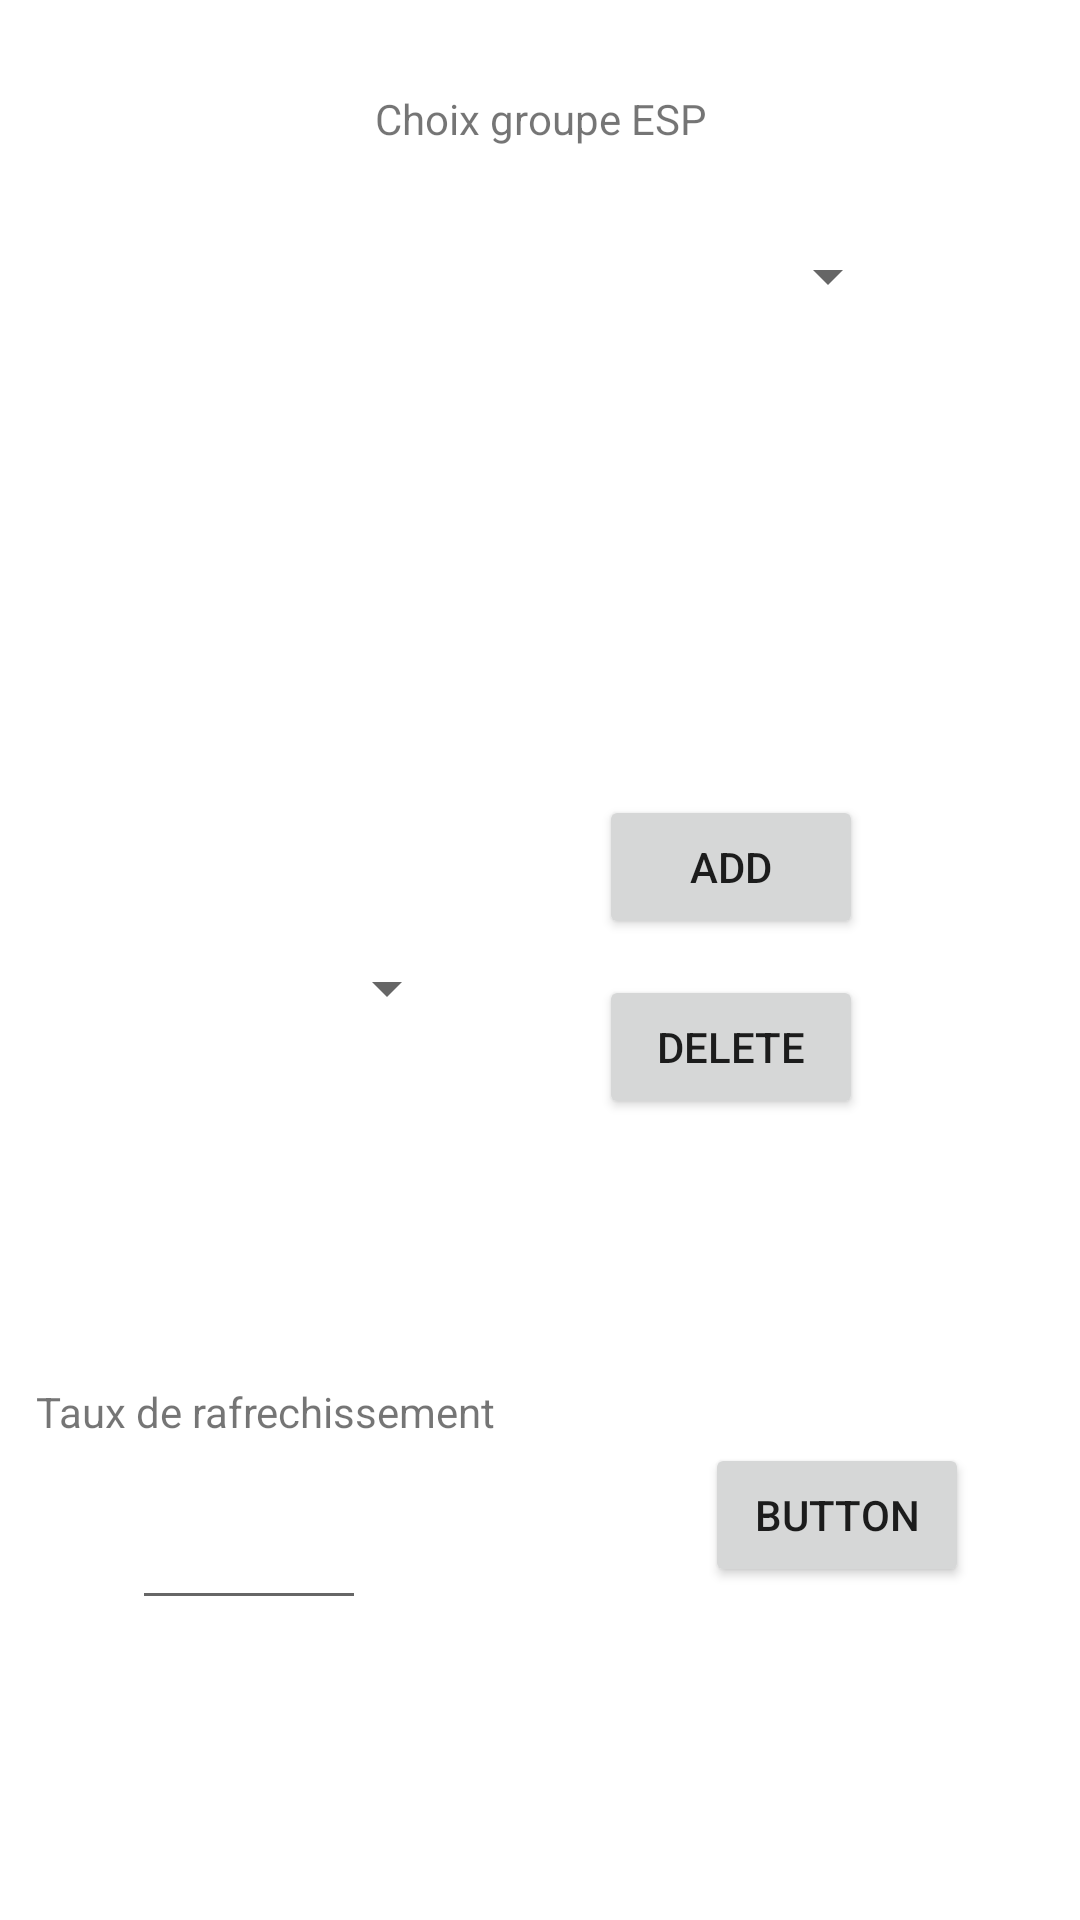

Here is an Android app screen rendered from its layout file. Give the layout XML and the strings, colors and styles it references.
<!-- AndroidManifest.xml: application theme Theme.saes3 -->
<!-- res/layout/page_management_groupe.xml -->
<?xml version="1.0" encoding="utf-8"?>
<androidx.constraintlayout.widget.ConstraintLayout xmlns:android="http://schemas.android.com/apk/res/android"
    xmlns:app="http://schemas.android.com/apk/res-auto"
    xmlns:tools="http://schemas.android.com/tools"
    android:layout_width="match_parent"
    android:layout_height="match_parent">

    <Spinner
        android:id="@+id/Snipperchoix"
        android:layout_width="240dp"
        android:layout_height="42dp"
        android:layout_marginTop="16dp"
        app:layout_constraintEnd_toEndOf="parent"
        app:layout_constraintHorizontal_bias="0.5"
        app:layout_constraintStart_toStartOf="parent"
        app:layout_constraintTop_toBottomOf="@+id/textView" />

    <Spinner
        android:id="@+id/Esplist"
        android:layout_width="137dp"
        android:layout_height="47dp"
        android:layout_marginStart="16dp"
        android:layout_marginTop="66dp"
        app:layout_constraintStart_toStartOf="parent"
        app:layout_constraintTop_toBottomOf="@+id/recyclerViewESP" />

    <TextView
        android:id="@+id/textView"
        android:layout_width="165dp"
        android:layout_height="31dp"
        android:layout_marginTop="24dp"
        android:gravity="center"
        android:text="Choix groupe ESP"
        app:layout_constraintEnd_toEndOf="parent"
        app:layout_constraintHorizontal_bias="0.5"
        app:layout_constraintStart_toStartOf="parent"
        app:layout_constraintTop_toTopOf="parent" />

    <androidx.recyclerview.widget.RecyclerView
        android:id="@+id/recyclerViewESP"
        android:layout_width="381dp"
        android:layout_height="111dp"
        android:layout_marginTop="16dp"
        app:layout_constraintEnd_toEndOf="parent"
        app:layout_constraintHorizontal_bias="0.5"
        app:layout_constraintStart_toStartOf="parent"
        app:layout_constraintTop_toBottomOf="@+id/Snipperchoix" />

    <Button
        android:id="@+id/buttonadd"
        android:layout_width="wrap_content"
        android:layout_height="wrap_content"
        android:layout_marginStart="69dp"
        android:layout_marginTop="25dp"
        android:layout_marginEnd="95dp"
        android:text="Add"
        app:layout_constraintEnd_toEndOf="parent"
        app:layout_constraintStart_toEndOf="@+id/Esplist"
        app:layout_constraintTop_toBottomOf="@+id/recyclerViewESP"
        tools:ignore="MissingConstraints" />

    <Button
        android:id="@+id/buttondelete"
        android:layout_width="wrap_content"
        android:layout_height="wrap_content"
        android:layout_marginStart="69dp"
        android:layout_marginTop="12dp"
        android:layout_marginEnd="95dp"
        android:text="Delete"
        app:layout_constraintEnd_toEndOf="parent"
        app:layout_constraintStart_toEndOf="@+id/Esplist"
        app:layout_constraintTop_toBottomOf="@+id/buttonadd"
        tools:ignore="MissingConstraints" />

    <EditText
        android:id="@+id/editTextPhone"
        android:layout_width="78dp"
        android:layout_height="52dp"
        android:layout_marginStart="44dp"
        android:layout_marginTop="8dp"
        android:ems="10"
        android:inputType="phone"
        app:layout_constraintStart_toStartOf="parent"
        app:layout_constraintTop_toBottomOf="@+id/textView3"
        tools:ignore="MissingConstraints" />

    <TextView
        android:id="@+id/textView3"
        android:layout_width="wrap_content"
        android:layout_height="wrap_content"
        android:layout_marginStart="12dp"
        android:layout_marginTop="108dp"
        android:text="Taux de rafrechissement"
        app:layout_constraintStart_toStartOf="parent"
        app:layout_constraintTop_toBottomOf="@+id/Esplist" />

    <Button
        android:id="@+id/button"
        android:layout_width="wrap_content"
        android:layout_height="wrap_content"
        android:layout_marginStart="113dp"
        android:layout_marginTop="108dp"
        android:text="Button"
        app:layout_constraintStart_toEndOf="@+id/editTextPhone"
        app:layout_constraintTop_toBottomOf="@+id/buttondelete" />

</androidx.constraintlayout.widget.ConstraintLayout>
<!-- resources referenced by this layout -->
<resources>
  <style name="Theme.saes3" parent="Theme.MaterialComponents.Light.NoActionBar">
          
          <item name="colorPrimary">@color/purple_500</item>
          <item name="colorPrimaryVariant">@color/Vegetabilis_purple</item>
          <item name="colorOnPrimary">@color/white</item>
          
          <item name="colorSecondary">@color/teal_200</item>
          <item name="colorSecondaryVariant">@color/teal_700</item>
          <item name="colorOnSecondary">@color/black</item>
          
          <item name="android:statusBarColor">@color/Vegetabilis_purple</item>
          
      </style>
  <color name="purple_500">#FF6200EE</color>
  <color name="Vegetabilis_purple">#6C14C7</color>
  <color name="white">#FFFFFFFF</color>
  <color name="teal_200">#FF03DAC5</color>
  <color name="teal_700">#FF018786</color>
  <color name="black">#000000</color>
</resources>
